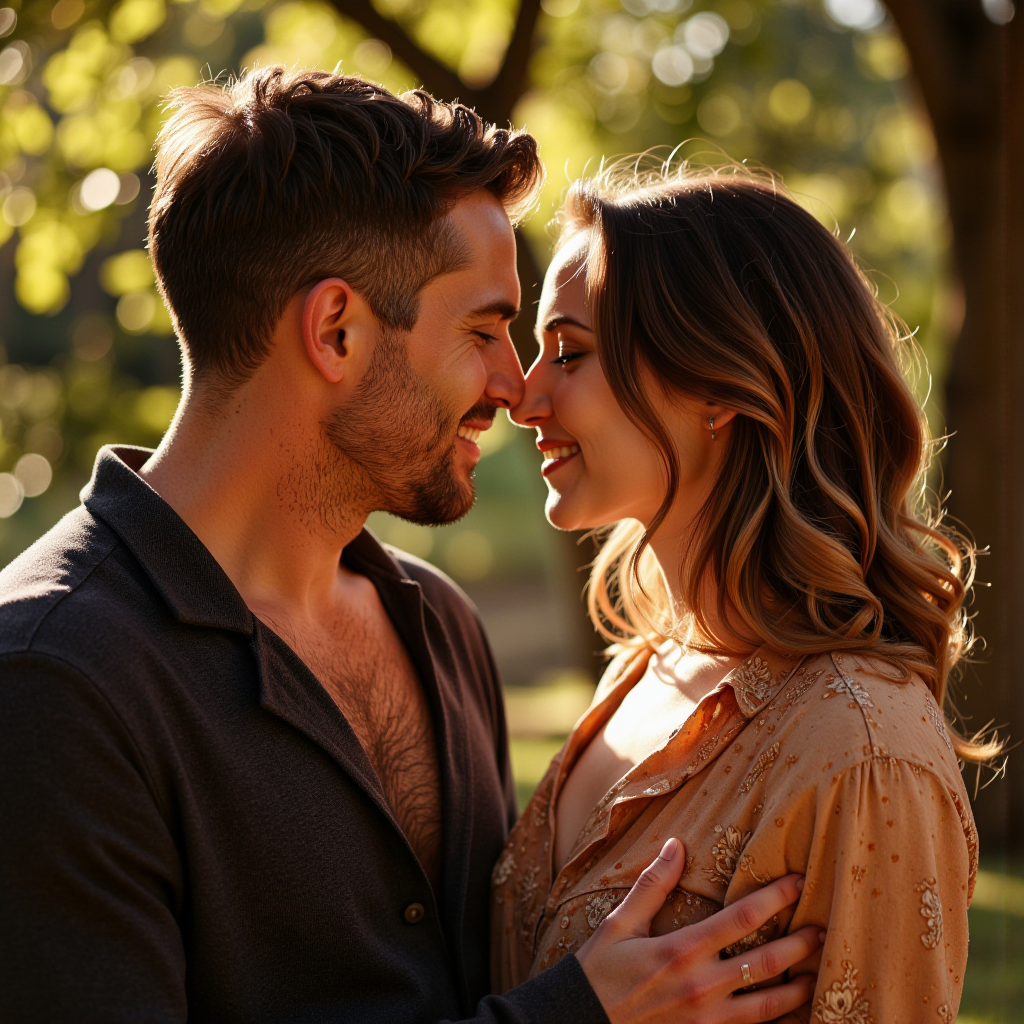
Generation parameters embedded in this image by ComfyUI (PNG 'prompt' text chunk: the API-format workflow graph, JSON):
{"5":{"inputs":{"width":1024,"height":1024,"batch_size":20},"class_type":"EmptyLatentImage","_meta":{"title":"Empty Latent Image"}},"6":{"inputs":{"text":"A photo taken with a Nikon Z9 of a romantic middle-aged couple.","clip":["12",0]},"class_type":"CLIPTextEncode","_meta":{"title":"CLIP Text Encode (Prompt)"}},"8":{"inputs":{"samples":["17",0],"vae":["13",0]},"class_type":"VAEDecode","_meta":{"title":"VAE Decode"}},"9":{"inputs":{"filename_prefix":"ComfyUI","images":["8",0]},"class_type":"SaveImage","_meta":{"title":"Save Image"}},"11":{"inputs":{"unet_name":"fluxmania_V.safetensors","weight_dtype":"fp8_e4m3fn"},"class_type":"UNETLoader","_meta":{"title":"Load Diffusion Model"}},"12":{"inputs":{"clip_name1":"clipLCLIPGFullFP32_zer0intVisionCLIPL.safetensors","clip_name2":"t5xxl_fp8_e4m3fn.safetensors","type":"flux","device":"default"},"class_type":"DualCLIPLoader","_meta":{"title":"DualCLIPLoader"}},"13":{"inputs":{"vae_name":"ae.safetensors"},"class_type":"VAELoader","_meta":{"title":"Load VAE"}},"15":{"inputs":{"sampler_name":"dpmpp_2m"},"class_type":"KSamplerSelect","_meta":{"title":"KSamplerSelect"}},"17":{"inputs":{"noise":["20",0],"guider":["19",0],"sampler":["15",0],"sigmas":["21",1],"latent_image":["5",0]},"class_type":"SamplerCustomAdvanced","_meta":{"title":"SamplerCustomAdvanced"}},"18":{"inputs":{"scheduler":"sgm_uniform","steps":20,"denoise":1.0,"model":["11",0]},"class_type":"BasicScheduler","_meta":{"title":"BasicScheduler"}},"19":{"inputs":{"model":["11",0],"conditioning":["6",0]},"class_type":"BasicGuider","_meta":{"title":"BasicGuider"}},"20":{"inputs":{"noise_seed":669615697305929},"class_type":"RandomNoise","_meta":{"title":"RandomNoise"}},"21":{"inputs":{"step":0,"sigmas":["18",0]},"class_type":"SplitSigmas","_meta":{"title":"SplitSigmas"}}}